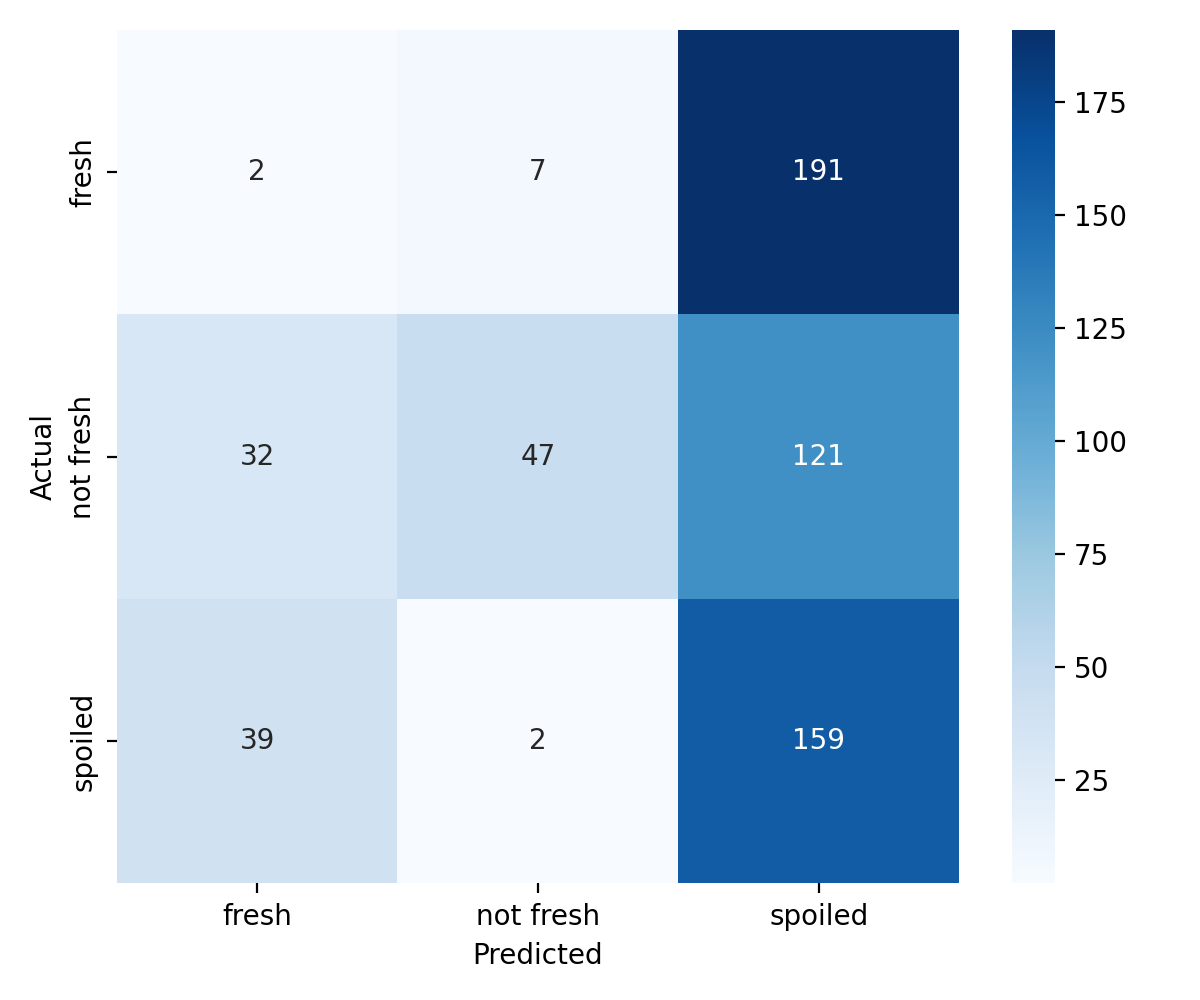

Data behind this chart, as committed beside it:
, fresh, not fresh, spoiled
fresh, 2, 7, 191
not fresh, 32, 47, 121
spoiled, 39, 2, 159
